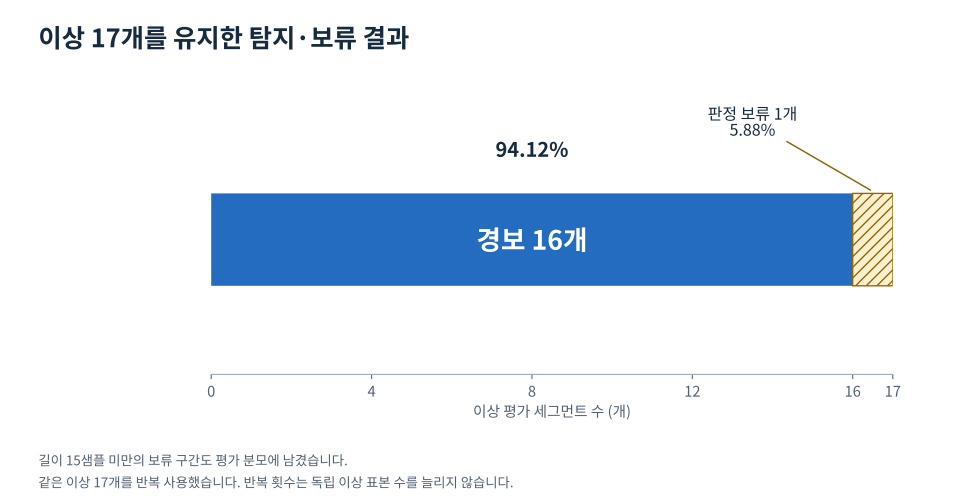

The file beside this chart, header and first rows:
outcome, segments, denominator, pct
alert, 16, 17, 94.12
held, 1, 17, 5.882
